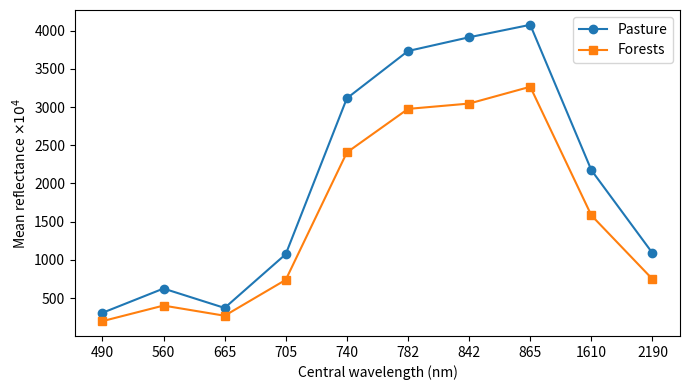

The script that saved this image:
# Pasture = [306, 624, 370, 3914, 1074, 3115, 3734, 4077, 2174, 1088]
# # Permanent_crops = [506, 776, 556, 3699, 1148, 2879, 3688, 3900, 1934, 1049]
# Forests = [197, 401, 268, 3046, 738, 2406, 2976, 3266, 1582, 747]
# # channel_name = ['Blue', 'Green', 'Red', 'NIR', 'Red edge 1', 'Red edge 2', 'Red edge 3', 'Red edge 4', 'SWIR 1', 'SWIR 2']
# channel_name = ['490', '560', '665', '842', '705', '740', '782', '865', '1610', '2190']

# import matplotlib.pyplot as plt

# # # 数据
# # Pasture = [377, 735, 328, 5012, 1170, 4055, 4954, 5176, 2174, 1036]
# # Permanent_crops = [506, 776, 556, 3699, 1148, 2879, 3688, 3900, 1934, 1049]
# # channel_name = ['Blue', 'Green', 'Red', 'NIR', 'Red edge 1', 'Red edge 2',
# #                 'Red edge 3', 'Red edge 4', 'SWIR 1', 'SWIR 2']

# # 画图
# plt.figure(figsize=(6, 4))
# plt.plot(channel_name, Pasture, marker='o', label='Pasture')
# plt.plot(channel_name, Forests, marker='s', label='Forests')

# # 样式
# # plt.title('Spectral Signature Comparison')
# plt.xlabel('Central wavelength (nm)')
# plt.ylabel(r'Mean reflectance $\times 10^4$')
# # plt.xticks(rotation=45, ha='right') 
# plt.legend()
# # plt.grid(True)
# plt.tight_layout()

# # 保存到本地
# plt.savefig('spectral_signature_1986.png', dpi=300)

# # 可选：显示图像
# # plt.show()



import matplotlib.pyplot as plt

# 原始数据
Pasture = [306, 624, 370, 3914, 1074, 3115, 3734, 4077, 2174, 1088]
Forests = [197, 401, 268, 3046, 738, 2406, 2976, 3266, 1582, 747]
channel_name = ['490', '560', '665', '842', '705', '740', '782', '865', '1610', '2190']

# 将842放到红边区间之后（排序）
sort_idx = [0, 1, 2, 4, 5, 6, 3, 7, 8, 9]  # 对应 490–2190 按波长视觉顺序
Pasture_sorted = [Pasture[i] for i in sort_idx]
Forests_sorted = [Forests[i] for i in sort_idx]
labels_sorted = [channel_name[i] for i in sort_idx]
x = list(range(len(labels_sorted)))

# 画图
plt.figure(figsize=(7, 4))
plt.plot(x, Pasture_sorted, marker='o', label='Pasture')
plt.plot(x, Forests_sorted, marker='s', label='Forests')

# 坐标轴与标签设置
plt.xticks(ticks=x, labels=labels_sorted)
plt.xlabel('Central wavelength (nm)')
plt.ylabel(r'Mean reflectance $\times 10^4$')
plt.legend()
plt.tight_layout()

# 保存图像
plt.savefig('spectral_signature_pasture_vs_forests_1986.png', dpi=300)
plt.show()
